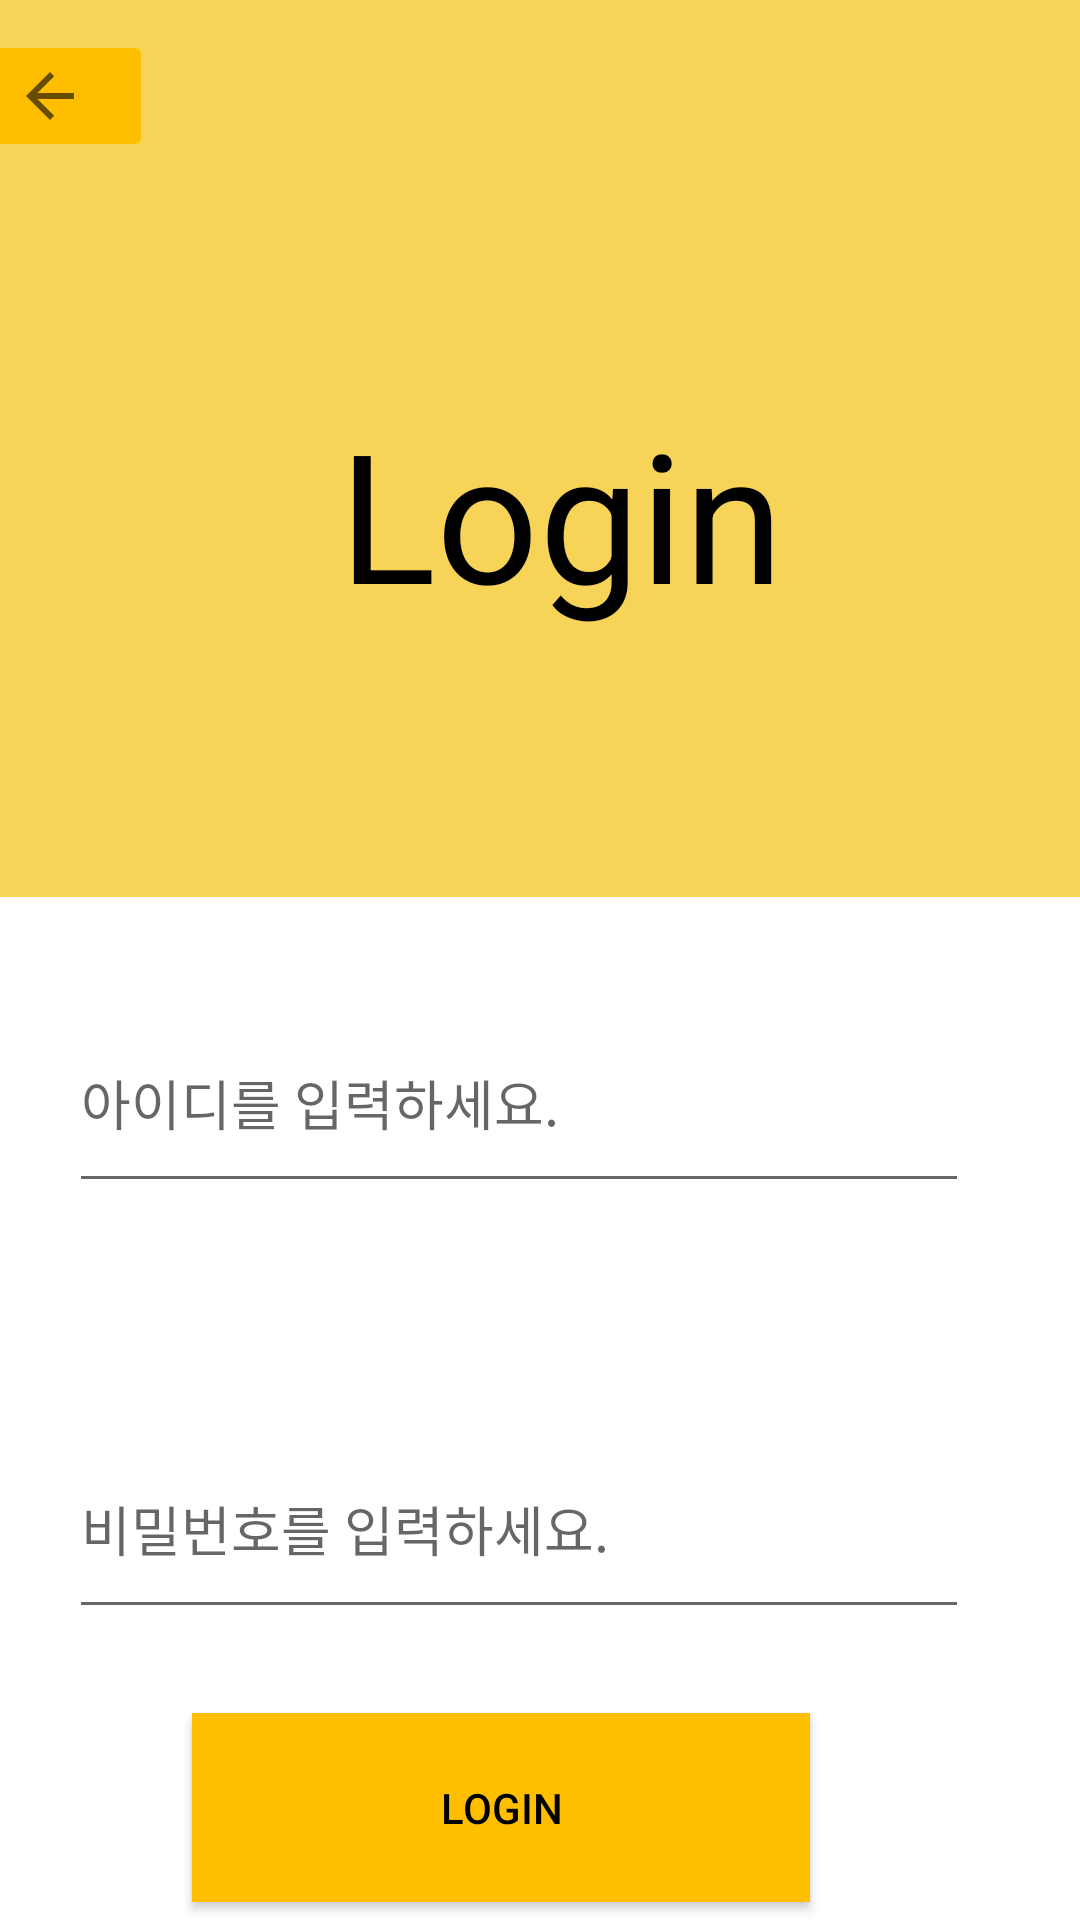

The Android layout XML behind this screen, and the referenced resources:
<!-- AndroidManifest.xml: application theme Theme.Manage_money -->
<!-- res/layout/activity_login.xml -->
<?xml version="1.0" encoding="utf-8"?>
<androidx.constraintlayout.widget.ConstraintLayout
    xmlns:android="http://schemas.android.com/apk/res/android"
    xmlns:tools="http://schemas.android.com/tools"
    xmlns:app="http://schemas.android.com/apk/res-auto"
    android:layout_width="match_parent"
    android:layout_height="match_parent"
    tools:context=".Login">

    <LinearLayout
        android:id="@+id/linearLayout4"
        android:layout_width="417dp"
        android:layout_height="71dp"
        android:background="@color/line"
        android:orientation="vertical"
        app:layout_constraintEnd_toEndOf="parent"
        app:layout_constraintStart_toStartOf="parent"
        app:layout_constraintTop_toTopOf="parent">

        <ImageButton
            android:id="@+id/bt_back1"
            android:layout_width="69dp"
            android:layout_height="wrap_content"
            android:layout_marginLeft="10sp"
            android:layout_marginTop="10sp"
            android:backgroundTint="@color/lliner"

            app:srcCompat="?attr/actionModeCloseDrawable" />
    </LinearLayout>

    <LinearLayout
        android:id="@+id/linearLayout5"
        android:layout_width="415dp"
        android:layout_height="228dp"
        android:background="@color/line"
        android:orientation="vertical"
        app:layout_constraintEnd_toEndOf="parent"
        app:layout_constraintStart_toStartOf="parent"
        app:layout_constraintTop_toBottomOf="@+id/linearLayout4">

        <TextView
            android:id="@+id/tv_login"
            android:layout_width="match_parent"
            android:layout_height="wrap_content"
            android:layout_marginLeft="140sp"
            android:layout_marginTop="60sp"
            android:text="Login"
            android:textColor="@color/black"
            android:textSize="60sp" />
    </LinearLayout>

    <LinearLayout
        android:id="@+id/linearLayout6"
        android:layout_width="415dp"
        android:layout_height="142dp"
        android:layout_marginTop="2dp"
        android:orientation="vertical"
        app:layout_constraintEnd_toEndOf="parent"
        app:layout_constraintStart_toStartOf="parent"
        app:layout_constraintTop_toBottomOf="@+id/linearLayout5">

        <EditText
            android:id="@+id/et_id"
            android:layout_width="300sp"
            android:layout_height="70sp"
            android:layout_marginLeft="50sp"
            android:layout_marginTop="30sp"
            android:hint="아이디를 입력하세요."/>

    </LinearLayout>

    <LinearLayout
        android:id="@+id/linearLayout7"
        android:layout_width="415dp"
        android:layout_height="142dp"
        android:orientation="vertical"
        app:layout_constraintEnd_toEndOf="parent"
        app:layout_constraintStart_toStartOf="parent"
        app:layout_constraintTop_toBottomOf="@+id/linearLayout6">
        <EditText
            android:id="@+id/et_pw"
            android:layout_width="300sp"
            android:layout_height="70sp"
            android:layout_marginLeft="50sp"
            android:layout_marginTop="30sp"
            android:hint="비밀번호를 입력하세요."/>
    </LinearLayout>

    <LinearLayout
        android:layout_width="413dp"
        android:layout_height="146dp"
        android:layout_marginTop="3dp"
        android:orientation="vertical"
        app:layout_constraintBottom_toBottomOf="parent"
        app:layout_constraintEnd_toEndOf="parent"
        app:layout_constraintStart_toStartOf="parent"
        app:layout_constraintTop_toBottomOf="@+id/linearLayout7">

        <Button
            android:id="@+id/bt_go_login"
            android:layout_width="206dp"
            android:layout_height="63dp"
            android:layout_marginLeft="90sp"
            android:layout_marginTop="30sp"
            android:text="Login"
            android:textColor="@color/black"
            android:background="@color/lliner"
            android:backgroundTint="@color/lliner"/>
    </LinearLayout>
</androidx.constraintlayout.widget.ConstraintLayout>
<!-- resources referenced by this layout -->
<resources>
  <color name="black">#FF000000</color>
  <color name="line">#F7D358</color>
  <color name="lliner">#FFBF00</color>
  <style name="Theme.Manage_money" parent="Theme.MaterialComponents.DayNight.DarkActionBar">
          
          <item name="colorPrimary">@color/purple_500</item>
          <item name="colorPrimaryVariant">@color/purple_700</item>
          <item name="colorOnPrimary">@color/white</item>
          
          <item name="colorSecondary">@color/teal_200</item>
          <item name="colorSecondaryVariant">@color/teal_700</item>
          <item name="colorOnSecondary">@color/black</item>
          
          <item name="android:statusBarColor" tools:targetApi="l">?attr/colorPrimaryVariant</item>
          
      </style>
  <color name="purple_500">#FF6200EE</color>
  <color name="purple_700">#FF3700B3</color>
  <color name="white">#FFFFFFFF</color>
  <color name="teal_200">#FF03DAC5</color>
  <color name="teal_700">#FF018786</color>
</resources>
